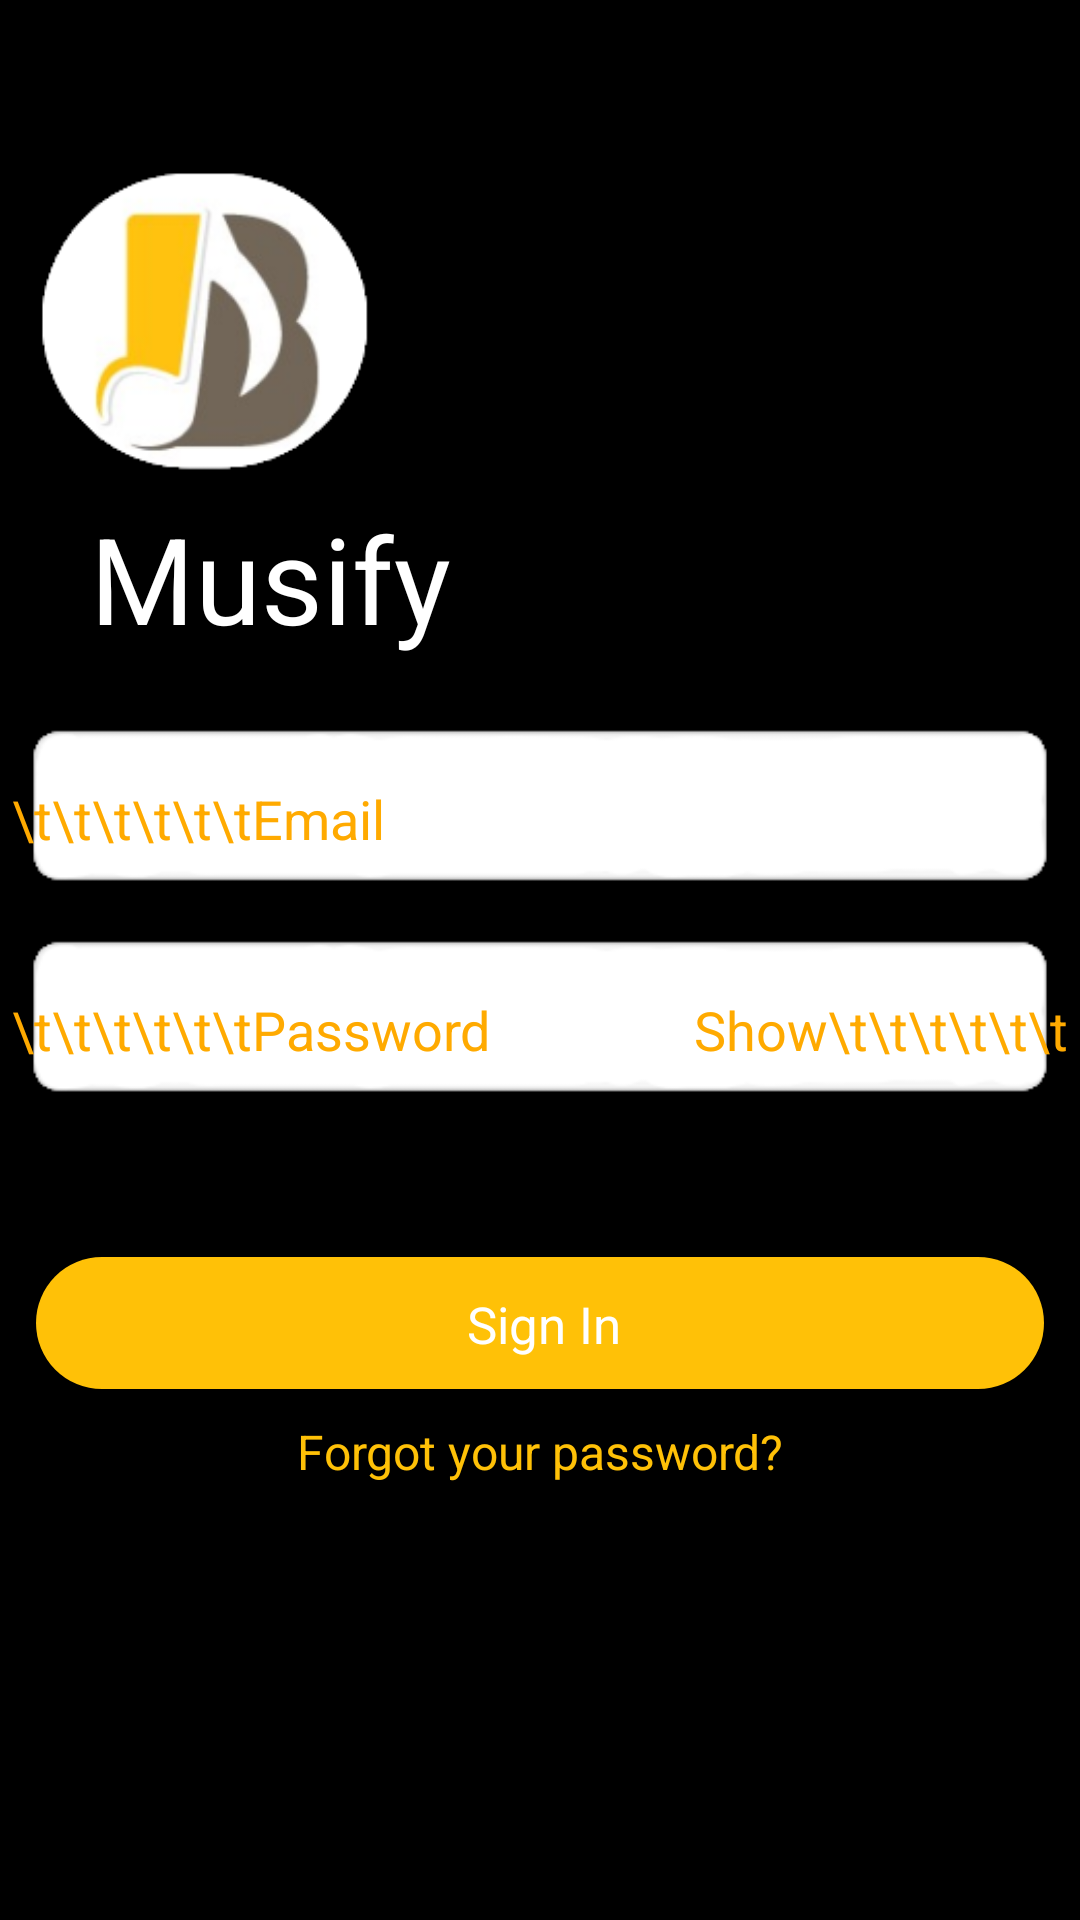

Here is an Android app screen rendered from its layout file. Give the layout XML and the strings, colors and styles it references.
<!-- AndroidManifest.xml: application theme Theme.I190685 -->
<!-- res/layout/activity_main3.xml -->
<?xml version="1.0" encoding="utf-8"?>
<LinearLayout xmlns:android="http://schemas.android.com/apk/res/android"
    xmlns:app="http://schemas.android.com/apk/res-auto"
    xmlns:tools="http://schemas.android.com/tools"
    android:layout_width="match_parent"
    android:layout_height="match_parent"
    tools:context=".MainActivity3">

    <LinearLayout
        android:layout_width="match_parent"
        android:layout_height="match_parent"
        android:background="@color/black"
        android:orientation="vertical"
        android:weightSum="10">

        <LinearLayout
            android:layout_width="match_parent"
            android:layout_height="0dp"
            android:layout_weight="0.8"
            android:orientation="horizontal">
            
            
            
            
            
            
            
            
            
            
            
            <Button
                android:id="@+id/button"
                android:layout_width="wrap_content"
                android:layout_height="match_parent"
                android:layout_weight="0.8"
                android:backgroundTint="@color/black"
                android:text="Sign Up"
                android:textAlignment="textEnd"
                android:textAllCaps="false"
                android:textSize="15dp" />

        </LinearLayout>

        <LinearLayout
            android:layout_width="match_parent"
            android:layout_height="0dp"
            android:layout_weight="1.8"
            android:layout_gravity="left"
            android:orientation="horizontal"
            android:weightSum="1"
            >
            <ImageView
                android:layout_width="0dp"
                android:layout_height="match_parent"
                android:layout_weight="0.4"
                android:padding="0dp"
                android:layout_gravity="start"
                android:paddingHorizontal="50dp"
                android:src="@drawable/musify1">
            </ImageView>
        </LinearLayout>

        <LinearLayout
            android:layout_width="match_parent"
            android:layout_height="0dp"
            android:layout_weight="1.1"
            android:weightSum="1">
            <TextView
                android:layout_width="0dp"
                android:layout_height="match_parent"
                android:layout_weight="0.6"
                android:text="   Musify"
                android:textSize="40dp"
                android:textColor="@color/white"
                android:textAlignment="textStart">
            </TextView>
        </LinearLayout>

        <RelativeLayout
            android:layout_width="match_parent"
            android:layout_height="0dp"
            android:layout_weight="1.1"
            android:layout_gravity="center">
            <ImageView
                android:layout_width="match_parent"
                android:layout_height="match_parent"
                android:src="@drawable/horizontaltab"
                android:scrollbarSize="100dp">
            </ImageView>

            <EditText
                android:layout_width="match_parent"
                android:layout_height="match_parent"
                android:text="\t\t\t\t\t\tEmail"
                android:textColor="#FFAA00"></EditText>
        </RelativeLayout>

        <RelativeLayout
            android:layout_width="match_parent"
            android:layout_height="0dp"
            android:layout_weight="1.1"
            android:layout_gravity="center">
            <ImageView
                android:layout_width="match_parent"
                android:layout_height="match_parent"
                android:src="@drawable/horizontaltab"
                android:scrollbarSize="100dp">
            </ImageView>

            <EditText
                android:layout_width="match_parent"
                android:layout_height="match_parent"
                android:text="\t\t\t\t\t\tPassword"
                android:textColor="#FFAA00">
            </EditText>

            <EditText
                android:layout_width="match_parent"
                android:layout_height="match_parent"
                android:text="Show\t\t\t\t\t\t"
                android:textAlignment="textEnd"

                android:textColor="#FFAA00">
            </EditText>
        </RelativeLayout>

        <LinearLayout
            android:layout_width="match_parent"
            android:layout_height="0dp"
            android:orientation="vertical"
            android:layout_weight="1.5"
            android:weightSum="3">
            <LinearLayout
                android:layout_width="match_parent"
                android:layout_height="0dp"
                android:layout_weight="1"
                android:orientation="vertical"
                >
            </LinearLayout>

            <RelativeLayout
                android:layout_width="match_parent"
                android:layout_height="0dp"
                android:layout_weight="2"
                android:orientation="vertical">

                <ImageButton
                    android:id="@+id/signupbutton"
                    android:layout_width="match_parent"
                    android:layout_height="match_parent"
                    android:backgroundTint="@color/black"
                    android:src="@drawable/circle" />

                <TextView
                    android:id="@+id/editText"
                    android:layout_width="wrap_content"
                    android:layout_height="wrap_content"
                    android:layout_alignParentStart="true"
                    android:layout_alignParentTop="true"
                    android:layout_alignParentEnd="true"
                    android:layout_alignParentBottom="true"
                    android:layout_marginStart="102dp"
                    android:layout_marginTop="9dp"
                    android:layout_marginEnd="99dp"
                    android:layout_marginBottom="8dp"
                    android:ems="10"
                    android:gravity="center"
                    android:text="Sign In"
                    android:textAlignment="center"
                    android:textColor="@color/white"
                    android:textSize="17dp" />
            </RelativeLayout>

        </LinearLayout>

        <LinearLayout
            android:layout_width="match_parent"
            android:layout_height="0dp"
            android:layout_weight="1.1"
            android:weightSum="1"
            android:orientation="horizontal">

            <LinearLayout
                android:layout_width="0dp"
                android:layout_height="match_parent"
                android:layout_weight="1">
                <TextView
                    android:layout_width="0dp"
                    android:layout_height="match_parent"
                    android:layout_weight="1"
                    android:text="Forgot your password?"
                    android:textSize="16dp"
                    android:gravity="center_horizontal"
                    android:textAlignment="center"
                    android:textColor="#FFC107">
                </TextView>
            </LinearLayout>

        </LinearLayout>

    </LinearLayout>
</LinearLayout>
<!-- resources referenced by this layout -->
<resources>
  <!-- drawable circle (drawable) -->
  <?xml version="1.0" encoding="utf-8"?>
  <shape xmlns:android="http://schemas.android.com/apk/res/android"
      android:shape="rectangle">
      
  
  
      <solid
          android:color="#FFC107"/>
      <corners
          android:radius="25dp"/>
  </shape>
  <!-- drawable horizontaltab: png bitmap (drawable, 1890 bytes) -->
  <!-- drawable musify1: png bitmap (drawable, 18985 bytes) -->
  <style name="Theme.I190685" parent="Theme.MaterialComponents.DayNight.NoActionBar">
          
          <item name="colorPrimary">@color/purple_500</item>
          <item name="colorPrimaryVariant">@color/purple_700</item>
          <item name="colorOnPrimary">@color/white</item>
          
          <item name="colorSecondary">@color/teal_200</item>
          <item name="colorSecondaryVariant">@color/teal_700</item>
          <item name="colorOnSecondary">@color/black</item>
          
          <item name="android:statusBarColor" tools:targetApi="l">?attr/colorPrimaryVariant</item>
          
      </style>
  <!-- not gathered from this repository: default colours our renderer supplied (Android Studio template values) -->
  <color name="purple_500">#FF6200EE</color>
  <color name="purple_700">#FF3700B3</color>
  <color name="teal_200">#FF03DAC5</color>
  <color name="teal_700">#FF018786</color>
  <color name="black">#FF000000</color>
  <color name="white">#FFFFFFFF</color>
</resources>
